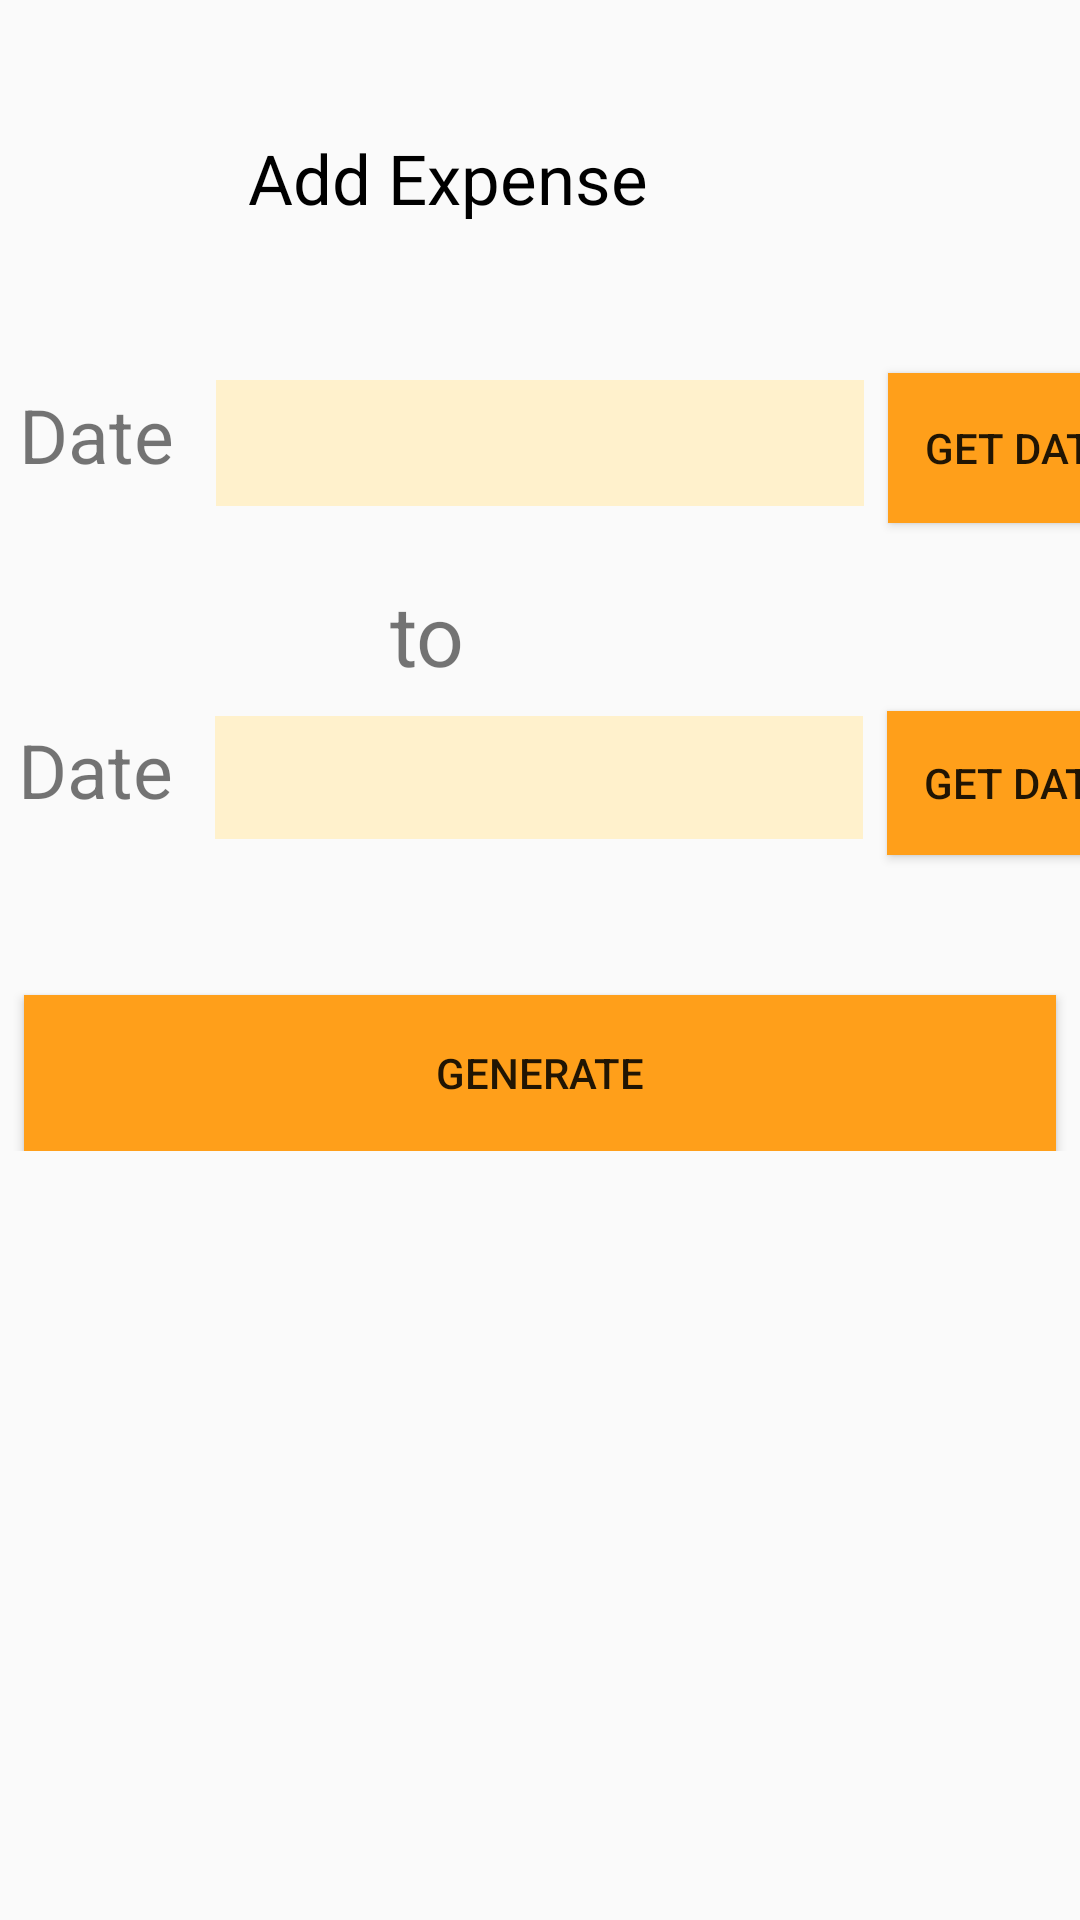

Android layout source for this screen:
<!-- AndroidManifest.xml: application theme AppTheme -->
<!-- res/layout/activity_exp_report.xml -->
<?xml version="1.0" encoding="utf-8"?>
<ScrollView xmlns:android="http://schemas.android.com/apk/res/android"
    xmlns:app="http://schemas.android.com/apk/res-auto"
    xmlns:tools="http://schemas.android.com/tools"
    android:id="@+id/scrollView3"
    android:layout_width="match_parent"
    android:layout_height="match_parent">

    <androidx.constraintlayout.widget.ConstraintLayout
        android:layout_width="match_parent"
        android:layout_height="match_parent"
        tools:context=".ExpReport">

        <EditText
            android:id="@+id/editText9"
            android:layout_width="216dp"
            android:layout_height="42dp"
            android:layout_marginStart="8dp"
            android:layout_marginTop="52dp"

            android:layout_marginEnd="8dp"
            android:background="@color/textbox"
            app:layout_constraintEnd_toEndOf="parent"
            app:layout_constraintStart_toStartOf="parent"
            app:layout_constraintTop_toBottomOf="@+id/textView13"
            android:ems="10"
            android:inputType="text|time"
            android:onClick="showdate"

            />

        <EditText

            android:id="@+id/editText10"
            android:layout_width="216dp"
            android:layout_height="41dp"
            android:layout_marginStart="8dp"
            android:layout_marginTop="112dp"
            android:layout_marginEnd="8dp"
            android:background="@color/textbox"
            android:ems="10"
            app:layout_constraintEnd_toEndOf="parent"
            app:layout_constraintHorizontal_bias="0.497"
            app:layout_constraintStart_toStartOf="parent"
            app:layout_constraintTop_toTopOf="@+id/editText9"
            android:inputType="text|time"
            android:onClick="showdate1"

            />

        <TextView
            android:id="@+id/textView9"
            android:layout_width="30dp"
            android:layout_height="35dp"
            android:layout_marginTop="24dp"
            android:layout_marginEnd="200dp"
            android:layout_marginBottom="24dp"
            android:text="@string/to"
            android:textSize="28sp"
            app:layout_constraintBottom_toTopOf="@+id/editText10"
            app:layout_constraintEnd_toEndOf="parent"
            app:layout_constraintTop_toBottomOf="@+id/editText9"
            app:layout_constraintVertical_bias="0.0" />

        <Button
            android:id="@+id/totalAmo"
            android:layout_width="0dp"
            android:layout_height="52dp"
            android:layout_marginStart="8dp"
            android:layout_marginTop="52dp"
            android:layout_marginEnd="8dp"
            android:background="@color/colorPrimaryDark"
            android:text="@string/generate"
            app:layout_constraintEnd_toEndOf="parent"
            app:layout_constraintStart_toStartOf="parent"
            app:layout_constraintTop_toBottomOf="@+id/editText10" />

        <TextView
            android:id="@+id/textView13"
            android:layout_width="wrap_content"
            android:layout_height="wrap_content"
            android:layout_marginTop="44dp"
            android:layout_marginEnd="144dp"
            android:text="@string/add_expense"
            android:textColor="#000000"
            android:textSize="23sp"
            app:layout_constraintEnd_toEndOf="parent"
            app:layout_constraintTop_toTopOf="parent" />

        <TextView
            android:id="@+id/textView21"
            android:layout_width="wrap_content"
            android:layout_height="wrap_content"
            android:layout_marginStart="8dp"
            android:layout_marginEnd="16dp"
            android:text="@string/lable4"
            android:textSize="25sp"
            app:layout_constraintBaseline_toBaselineOf="@+id/editText9"
            app:layout_constraintEnd_toStartOf="@+id/editText9"
            app:layout_constraintStart_toStartOf="parent" />

        <TextView
            android:id="@+id/textView22"
            android:layout_width="wrap_content"
            android:layout_height="wrap_content"
            android:layout_marginStart="8dp"
            android:layout_marginEnd="16dp"

            android:text="@string/lable4"
            android:textSize="25sp"
            app:layout_constraintBaseline_toBaselineOf="@+id/editText10"
            app:layout_constraintEnd_toStartOf="@+id/editText10"
            app:layout_constraintHorizontal_bias="0.523"
            app:layout_constraintStart_toStartOf="parent" />

        <Button
            android:id="@+id/button2"
            android:layout_width="wrap_content"
            android:layout_height="wrap_content"
            android:layout_marginStart="8dp"
            android:background="@color/colorPrimary"
            android:text="@string/get_date"
            app:layout_constraintBaseline_toBaselineOf="@+id/editText10"
            app:layout_constraintStart_toEndOf="@+id/editText10" />

        <Button
            android:id="@+id/button13"
            android:layout_width="wrap_content"
            android:layout_height="50dp"
            android:layout_marginStart="8dp"
            android:background="@color/colorPrimary"
            android:text="@string/get_date"
            app:layout_constraintBaseline_toBaselineOf="@+id/editText9"
            app:layout_constraintStart_toEndOf="@+id/editText9" />

    </androidx.constraintlayout.widget.ConstraintLayout>

</ScrollView>
<!-- resources referenced by this layout -->
<resources>
  <color name="colorPrimary">#FF9F1A</color>
  <color name="colorPrimaryDark">#FF9F1A</color>
  <color name="textbox">#fff1cc</color>
  <string name="add_expense">Add Expense</string>
  <string name="generate">Generate</string>
  <string name="get_date">Get Date</string>
  <string name="lable4">Date</string>
  <string name="to">to</string>
  <style name="AppTheme" parent="Theme.AppCompat.Light.DarkActionBar">
          
          <item name="colorPrimary">@color/colorPrimary</item>
          <item name="colorPrimaryDark">@color/colorPrimaryDark</item>
          <item name="colorAccent">@color/colorAccent</item>
      </style>
  <color name="colorAccent">#D81B60</color>
</resources>
